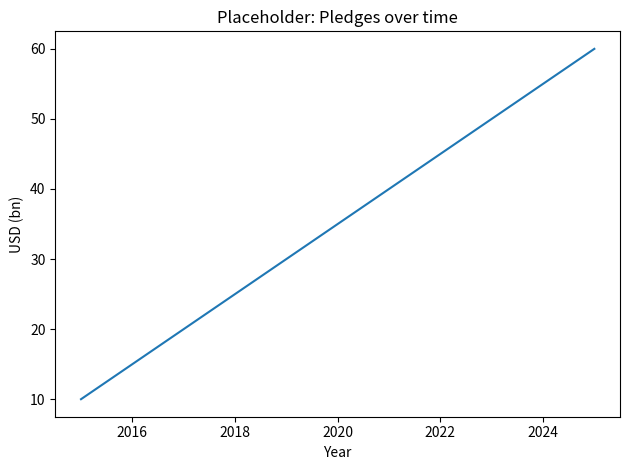

Write Python code to recreate this figure.
#!/usr/bin/env python3
"""Run analysis and save figures to ./figures."""
from pathlib import Path
import matplotlib.pyplot as plt

fig_dir = Path("figures")
fig_dir.mkdir(parents=True, exist_ok=True)

plt.plot([2015, 2020, 2025], [10, 35, 60])
plt.xlabel("Year"); plt.ylabel("USD (bn)")
plt.title("Placeholder: Pledges over time")
plt.tight_layout()
plt.savefig(fig_dir / "placeholder_gap.png", dpi=150)
print("02_analyze.py: wrote figures/placeholder_gap.png")
